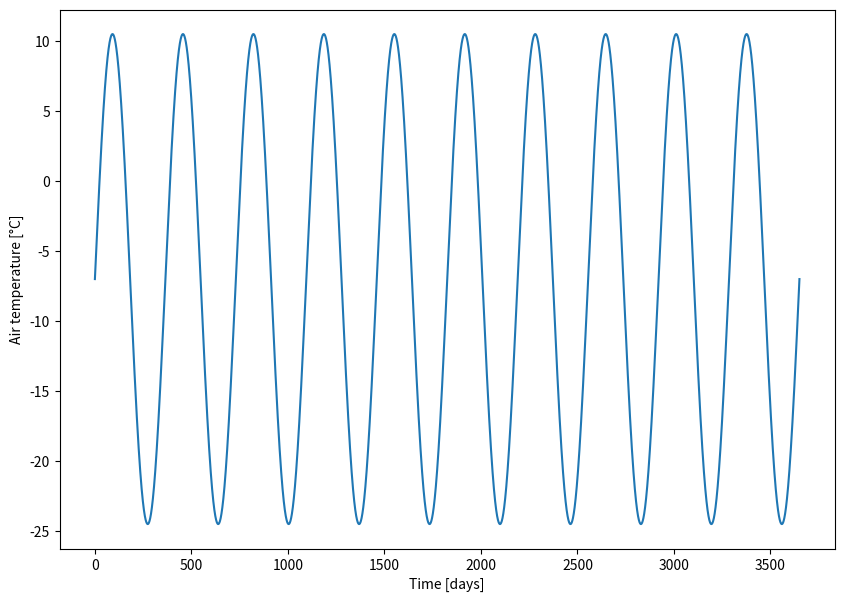
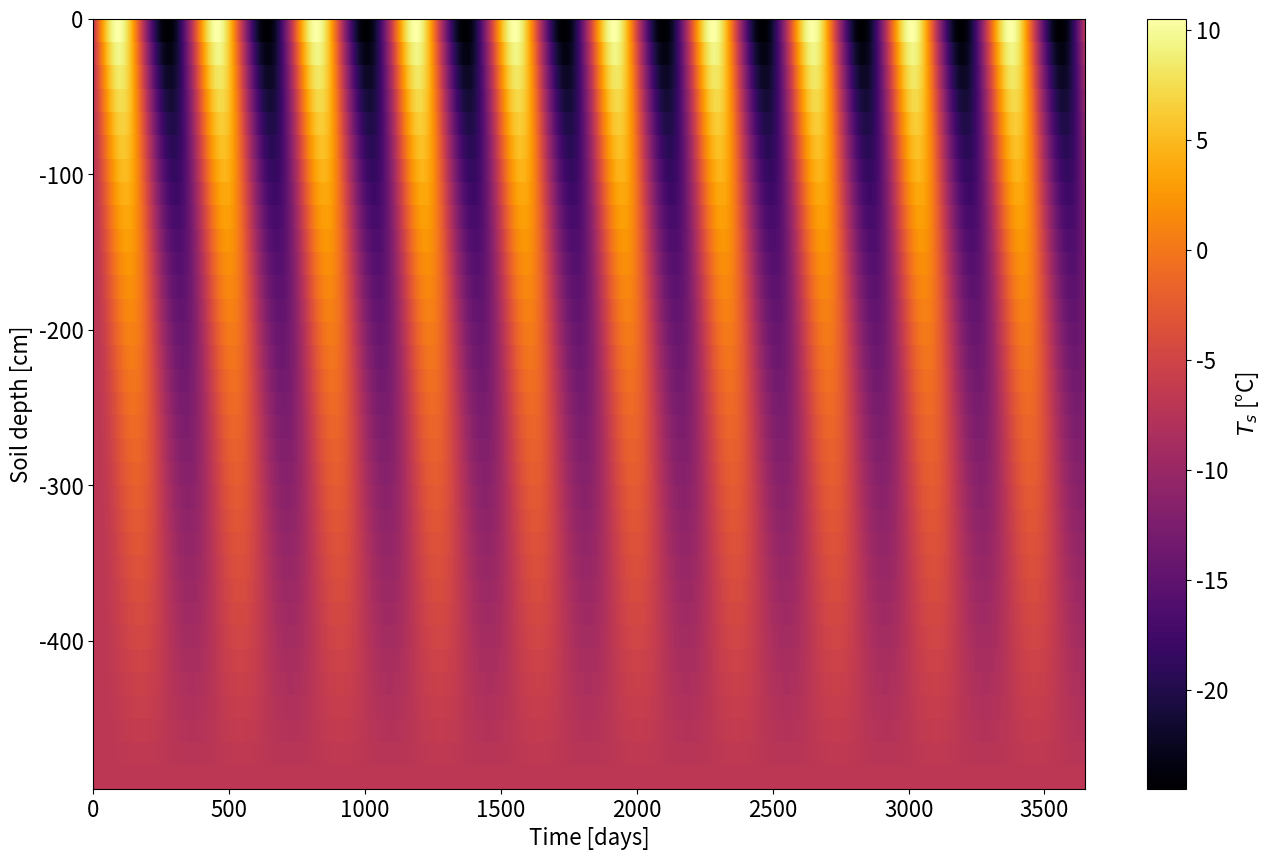
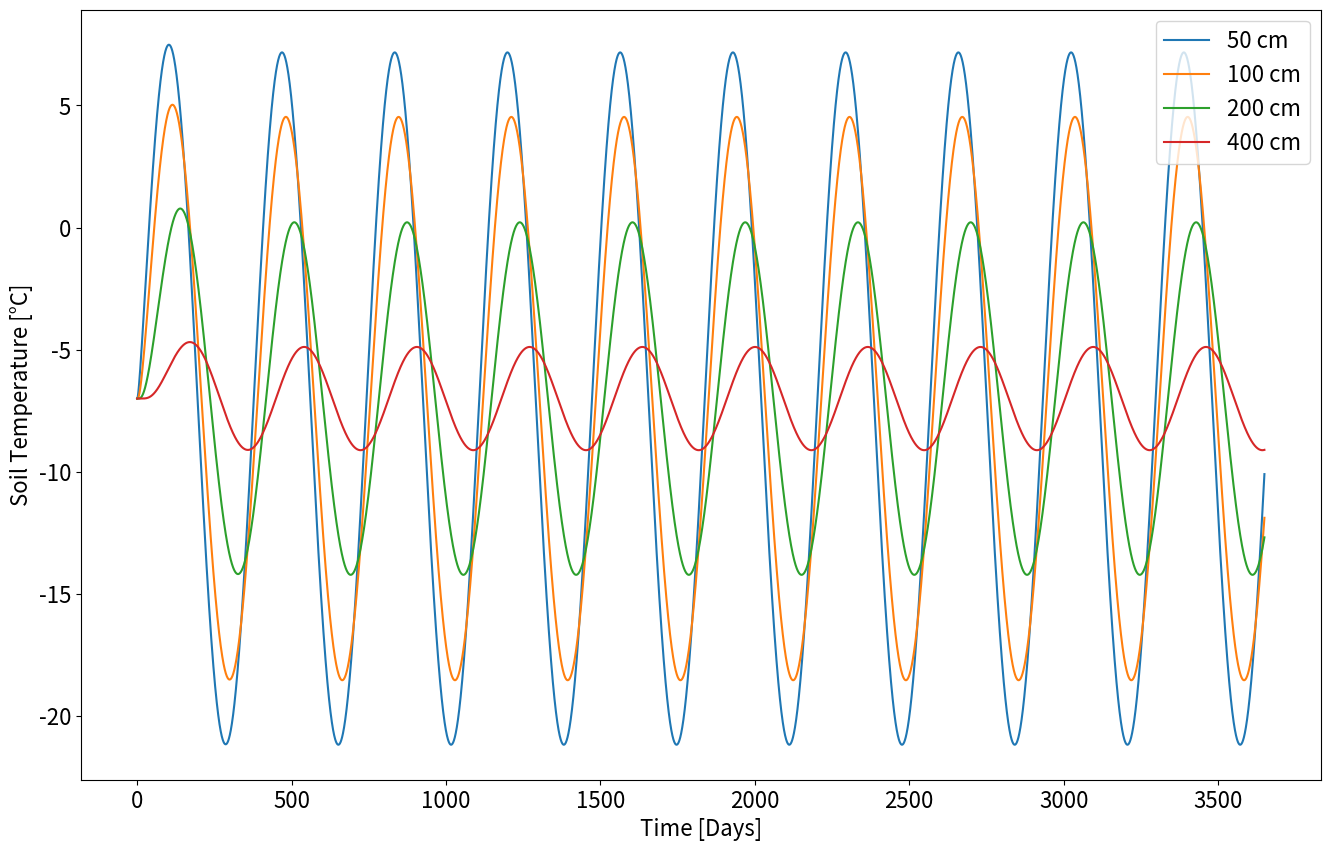
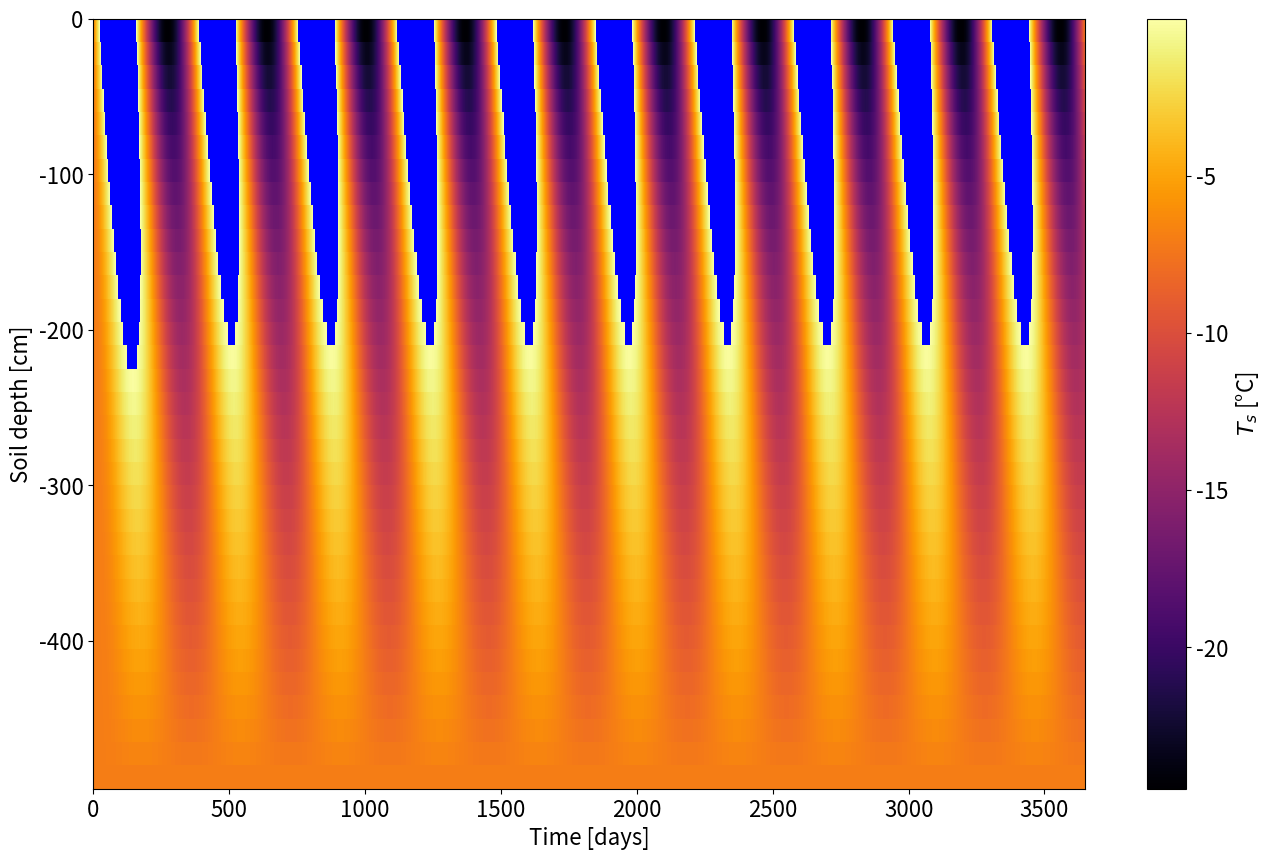

Reproduce these figures in Python, in order.
import numpy as np
import matplotlib.pyplot as plt

# Soil column properties
zs = 500.0 # Depth of soil [cm]
dz = 15.0   # Numerical model layer thickness [cm]

# Soil properties (obtained from https://doi.org/10.1029/2017JF004535)
Cs = 635.0 # Heat capacity of soil/permafrost [J/(kg K)]
ks = 0.25  # Thermal conductivity of soil/permafrost [W/(m K)]
rhos = 920.0 # Bulk density of permafrost [kg/m^3] 

# Time properties of simulation
t0 = 0
tf = 10*365
dt = 0.25

# Boundary conditions
Ttopbase = -7.0
Ttopamp = 35.0
Tbottom = -7.0

z = np.arange(dz/2, zs, dz)
Nz = z.size
print('Here are the locations of our cells: z = \n' + str(z))
print('The number of cells is: Nz = ',str(Nz))

t = np.arange(t0,tf+dt,dt)
Nt = t.size
print('Here are the time steps: t = \n' + str(t))
print('The number of time steps: Nt = ',str(Nt))

# Calculate diffusivity of permafrost soil
Ds = ks / (rhos * Cs)
print('Soil diffusivity = '+str(Ds)+' m^2/s')

# Convert alpha to units consistent with domain [cm^2/day]
Ds = Ds*(100.0**2)*(24.0*3600.0)
print('Soil diffusivity = '+str(Ds)+' cm^2/day')

alpha = Ds*dt/(dz**2)
print('Diffusion number '+str(alpha))

Delta2 = np.diag(-2.0*np.ones((Nz))) + np.diag(np.ones((Nz-1)),1) + np.diag(np.ones((Nz-1)),-1)
print(Delta2)

I = np.eye(Nz)
A = I - alpha*Delta2
A[0,:] = np.hstack((1.0,np.zeros((Nz-1))))
A[-1,:] = np.hstack((np.zeros((Nz-1)),1.0))
print(A)

Ttop = Ttopbase + (Ttopamp/2.0)*np.sin((2.0*np.pi/(365.0))*t)

plt.figure(figsize=(10.0,7.0))
plt.plot(t,Ttop)
plt.xlabel('Time [days]')
plt.ylabel('Air temperature [°C]')

Ts0 = Tbottom*np.ones((Nz,1))

Ts = np.zeros((Nz,Nt))

for i in np.arange(Nt):
    if(i==0):
        Tsi = Ts0
    else:
        Tsi = Ts[:,i-1]
        Tsi[0] = Ttop[i]
        Tsi[-1] = Tbottom
    
    Tsip1 = np.matmul(np.linalg.pinv(A),Tsi)
    
    Ts[:,i] = np.squeeze(Tsip1)

## First off, let's change the font size for all of our plots to be more legible
plt.rcParams.update({'font.size': 16})

tt,zz = np.meshgrid(t,z)

plt.figure(figsize=(16,10)) # Create a figure and set the size

# Notice we're plotting -zz to have the top of the soil at the top and negative
# into the land surface
plt.pcolormesh(tt,-zz,Ts,cmap='inferno') 
plt.colorbar(label='$T_s$ [°C]')
plt.xlabel('Time [days]')
plt.ylabel('Soil depth [cm]')

iz50 = (np.absolute(z-50.0)).argmin()
iz100 = (np.absolute(z-100.0)).argmin()
iz200 = (np.absolute(z-200.0)).argmin()
iz400 = (np.absolute(z-400.0)).argmin()

plt.figure(figsize=(16,10))
plt.plot(t,Ts[iz50,:],label='50 cm')
plt.plot(t,Ts[iz100,:],label='100 cm')
plt.plot(t,Ts[iz200,:],label='200 cm')
plt.plot(t,Ts[iz400,:],label='400 cm')
plt.xlabel('Time [Days]')
plt.ylabel('Soil Temperature [°C]')
plt.legend()

Ts_frozen = np.ma.masked_where(Ts>0.0,Ts)

plt.figure(figsize=(16,10))
current_cmap = plt.cm.get_cmap('inferno')
current_cmap.set_bad(color='blue')
plt.pcolormesh(tt,-zz,Ts_frozen,cmap=current_cmap)
plt.colorbar(label='$T_s$ [°C]')
plt.xlabel('Time [days]')
plt.ylabel('Soil depth [cm]')